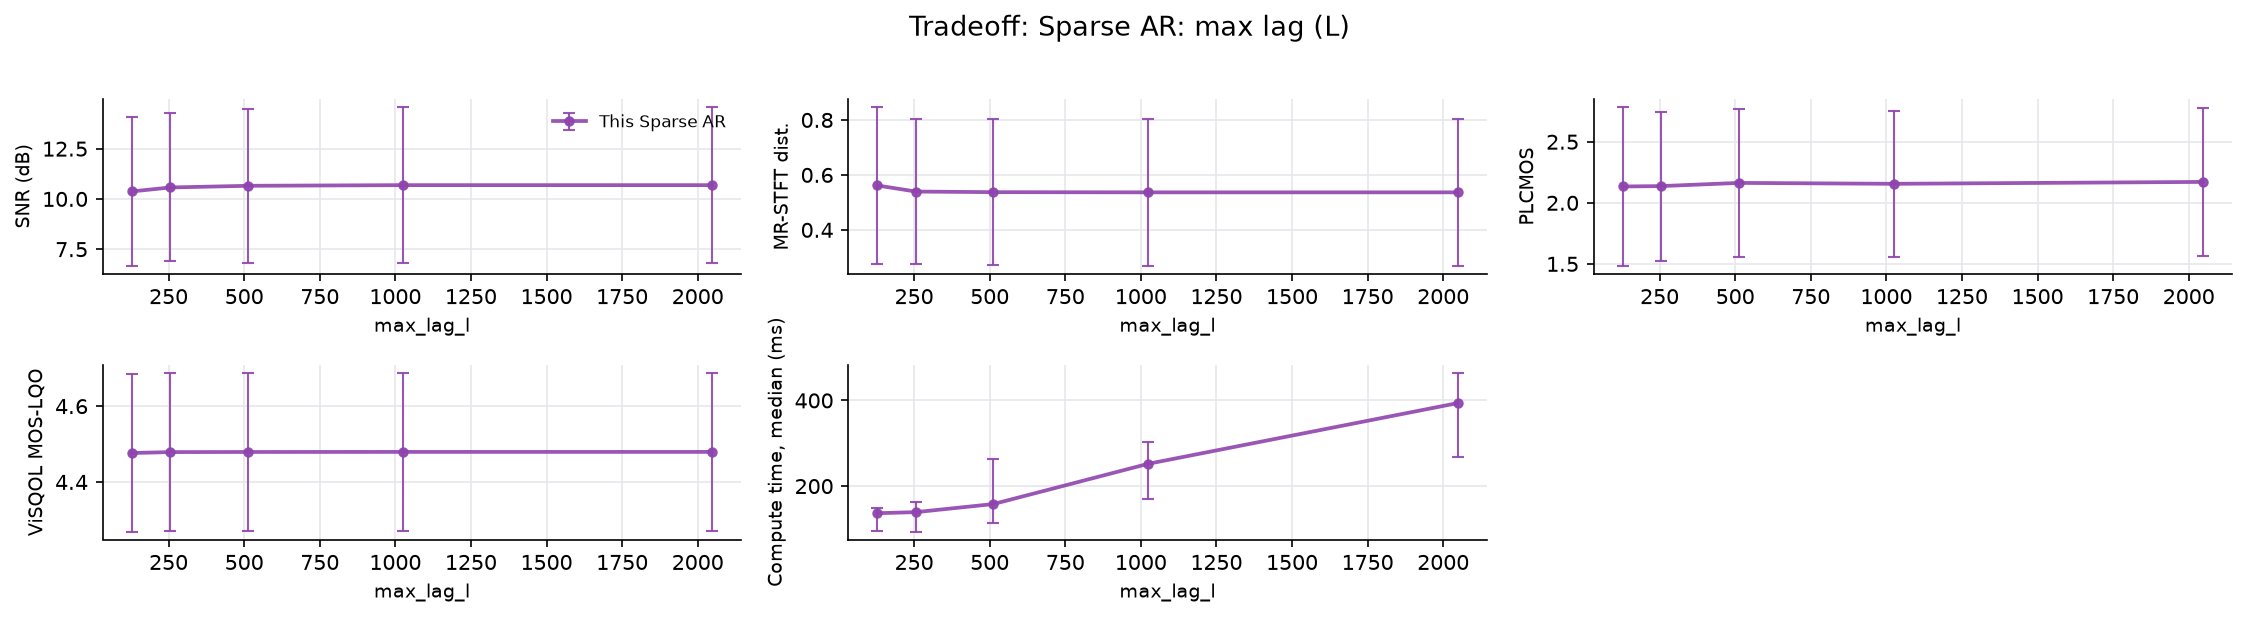

Source data for this figure (header and first rows):
file, n_packets, loss_rate_pct, complexity_flatness, time_ms_sparse_ar, snr_sparse_ar, mrstft_sparse_ar, plcmos_sparse_ar, visqol_sparse_ar, param, value
xX6Wce-607-140209-262731-151331-7708-427…, 1390, 3.741, 2.83738954749424e-05, 55.62, 14.62, 0.2503, 2.869, 4.689, max_lag_l, 128
wkCjvp-408-175927-2985-407790-280816-275…, 1046, 15.97, 0.000157, 136.7, 8.6, 0.8092, 1.64, 4.464, max_lag_l, 128
PiKSIp-112-109021-465867-125189-123174-2…, 1021, 9.109, 0.0009805, 161.5, 7.897, 0.6253, 1.892, 4.276, max_lag_l, 128
xX6Wce-607-140209-262731-151331-7708-427…, 1390, 3.741, 2.83738954749424e-05, 48.52, 14.77, 0.2442, 2.83, 4.69, max_lag_l, 256
wkCjvp-408-175927-2985-407790-280816-275…, 1046, 15.97, 0.000157, 139.2, 9.045, 0.7487, 1.68, 4.471, max_lag_l, 256
PiKSIp-112-109021-465867-125189-123174-2…, 1021, 9.109, 0.0009805, 185.6, 7.897, 0.6253, 1.901, 4.276, max_lag_l, 256
xX6Wce-607-140209-262731-151331-7708-427…, 1390, 3.741, 2.83738954749424e-05, 69.96, 15.02, 0.2383, 2.852, 4.691, max_lag_l, 512
wkCjvp-408-175927-2985-407790-280816-275…, 1046, 15.97, 0.000157, 158.1, 9.048, 0.748, 1.71, 4.471, max_lag_l, 512
PiKSIp-112-109021-465867-125189-123174-2…, 1021, 9.109, 0.0009805, 368.2, 7.897, 0.6253, 1.927, 4.276, max_lag_l, 512
xX6Wce-607-140209-262731-151331-7708-427…, 1390, 3.741, 2.83738954749424e-05, 89.53, 15.12, 0.2363, 2.839, 4.692, max_lag_l, 1024
wkCjvp-408-175927-2985-407790-280816-275…, 1046, 15.97, 0.000157, 252, 9.048, 0.748, 1.716, 4.471, max_lag_l, 1024
PiKSIp-112-109021-465867-125189-123174-2…, 1021, 9.109, 0.0009805, 355.1, 7.897, 0.6253, 1.912, 4.276, max_lag_l, 1024
xX6Wce-607-140209-262731-151331-7708-427…, 1390, 3.741, 2.83738954749424e-05, 140.6, 15.12, 0.2363, 2.86, 4.692, max_lag_l, 2048
wkCjvp-408-175927-2985-407790-280816-275…, 1046, 15.97, 0.000157, 534.2, 9.048, 0.748, 1.723, 4.471, max_lag_l, 2048
PiKSIp-112-109021-465867-125189-123174-2…, 1021, 9.109, 0.0009805, 393.8, 7.897, 0.6253, 1.93, 4.276, max_lag_l, 2048
